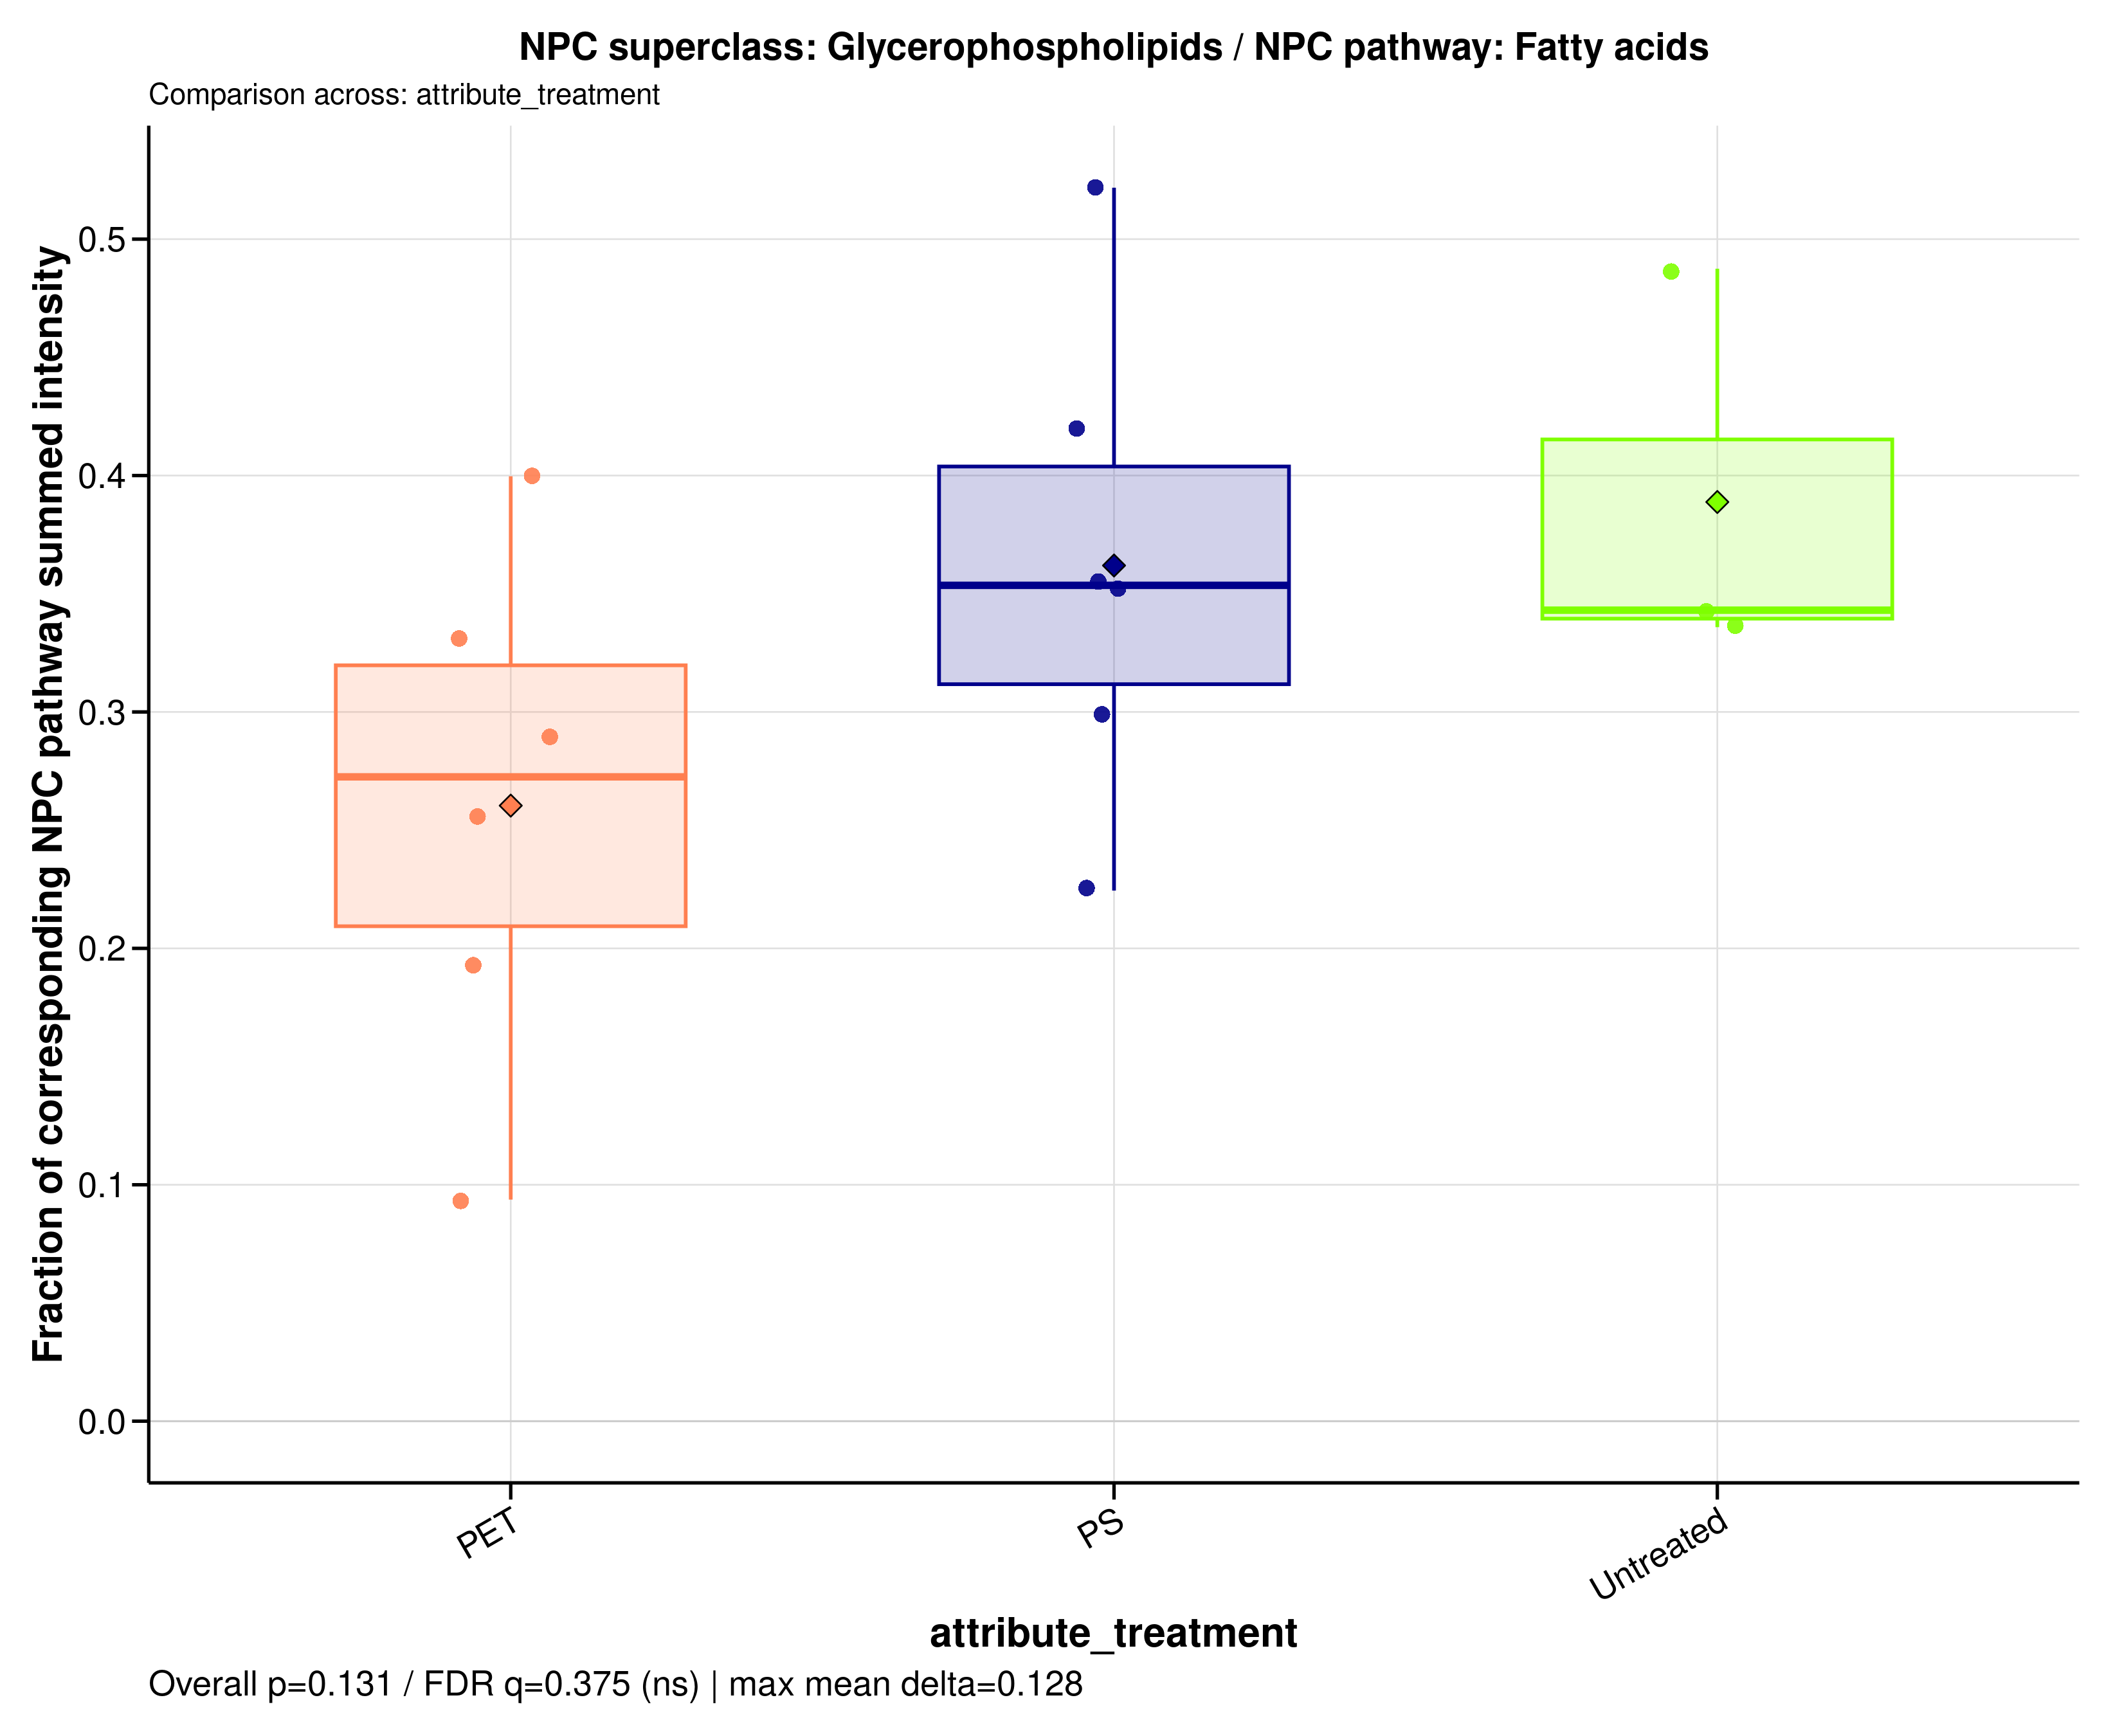

The data file committed next to this chart (first rows):
sample_id	group	data_source	numerator_level	numerator_term	numerator_class	denominator_level	denominator_term	npc_pathway	npc_superclass	npc_class	ratio_label	ratio_plot_label	numerator_n_features	denominator_n_features	numerator_summed_intensity	denominator_summed_intensity	ratio	npc_overall_test	npc_overall_p_value	npc_overall_q_value	npc_overall_significance	npc_max_mean_difference	npc_max_median_difference
A549_110626_PET05	PET	filtered	superclass	Glycerophospholipids	Glycerophosphates | Glycerophosphocholin…	pathway	Fatty acids	Fatty acids	Glycerophospholipids	Glycerophosphates | Glycerophosphocholin…	NPC superclass: Glycerophospholipids / N…	Glycerophospholipids	163	619	55.83	218.3	0.2557	kruskal_wallis	0.1314	0.3746	ns	0.1284	0.08101
A549_110626_PET100	PET	filtered	superclass	Glycerophospholipids	Glycerophosphates | Glycerophosphocholin…	pathway	Fatty acids	Fatty acids	Glycerophospholipids	Glycerophosphates | Glycerophosphocholin…	NPC superclass: Glycerophospholipids / N…	Glycerophospholipids	163	619	79.42	274.5	0.2893	kruskal_wallis	0.1314	0.3746	ns	0.1284	0.08101
A549_110626_PS05	PS	filtered	superclass	Glycerophospholipids	Glycerophosphates | Glycerophosphocholin…	pathway	Fatty acids	Fatty acids	Glycerophospholipids	Glycerophosphates | Glycerophosphocholin…	NPC superclass: Glycerophospholipids / N…	Glycerophospholipids	163	619	83.62	235.5	0.3551	kruskal_wallis	0.1314	0.3746	ns	0.1284	0.08101
A549_110626_PS100	PS	filtered	superclass	Glycerophospholipids	Glycerophosphates | Glycerophosphocholin…	pathway	Fatty acids	Fatty acids	Glycerophospholipids	Glycerophosphates | Glycerophosphocholin…	NPC superclass: Glycerophospholipids / N…	Glycerophospholipids	163	619	102.2	342.6	0.2983	kruskal_wallis	0.1314	0.3746	ns	0.1284	0.08101
A549_110626_untreated	Untreated	filtered	superclass	Glycerophospholipids	Glycerophosphates | Glycerophosphocholin…	pathway	Fatty acids	Fatty acids	Glycerophospholipids	Glycerophosphates | Glycerophosphocholin…	NPC superclass: Glycerophospholipids / N…	Glycerophospholipids	163	619	119.8	349.3	0.3431	kruskal_wallis	0.1314	0.3746	ns	0.1284	0.08101
A549_180626_PET05	PET	filtered	superclass	Glycerophospholipids	Glycerophosphates | Glycerophosphocholin…	pathway	Fatty acids	Fatty acids	Glycerophospholipids	Glycerophosphates | Glycerophosphocholin…	NPC superclass: Glycerophospholipids / N…	Glycerophospholipids	163	619	10.16	108.4	0.09373	kruskal_wallis	0.1314	0.3746	ns	0.1284	0.08101
A549_180626_PET100	PET	filtered	superclass	Glycerophospholipids	Glycerophosphates | Glycerophosphocholin…	pathway	Fatty acids	Fatty acids	Glycerophospholipids	Glycerophosphates | Glycerophosphocholin…	NPC superclass: Glycerophospholipids / N…	Glycerophospholipids	163	619	101.3	253.3	0.3997	kruskal_wallis	0.1314	0.3746	ns	0.1284	0.08101
A549_180626_PS05	PS	filtered	superclass	Glycerophospholipids	Glycerophosphates | Glycerophosphocholin…	pathway	Fatty acids	Fatty acids	Glycerophospholipids	Glycerophosphates | Glycerophosphocholin…	NPC superclass: Glycerophospholipids / N…	Glycerophospholipids	163	619	129	247.3	0.5218	kruskal_wallis	0.1314	0.3746	ns	0.1284	0.08101
A549_180626_PS100	PS	filtered	superclass	Glycerophospholipids	Glycerophosphates | Glycerophosphocholin…	pathway	Fatty acids	Fatty acids	Glycerophospholipids	Glycerophosphates | Glycerophosphocholin…	NPC superclass: Glycerophospholipids / N…	Glycerophospholipids	163	619	109	309.7	0.352	kruskal_wallis	0.1314	0.3746	ns	0.1284	0.08101
A549_180626_untreated	Untreated	filtered	superclass	Glycerophospholipids	Glycerophosphates | Glycerophosphocholin…	pathway	Fatty acids	Fatty acids	Glycerophospholipids	Glycerophosphates | Glycerophosphocholin…	NPC superclass: Glycerophospholipids / N…	Glycerophospholipids	163	619	134.2	275.3	0.4875	kruskal_wallis	0.1314	0.3746	ns	0.1284	0.08101
A549_210626_PET05	PET	filtered	superclass	Glycerophospholipids	Glycerophosphates | Glycerophosphocholin…	pathway	Fatty acids	Fatty acids	Glycerophospholipids	Glycerophosphates | Glycerophosphocholin…	NPC superclass: Glycerophospholipids / N…	Glycerophospholipids	163	619	55.04	283.9	0.1939	kruskal_wallis	0.1314	0.3746	ns	0.1284	0.08101
A549_210626_PET100	PET	filtered	superclass	Glycerophospholipids	Glycerophosphates | Glycerophosphocholin…	pathway	Fatty acids	Fatty acids	Glycerophospholipids	Glycerophosphates | Glycerophosphocholin…	NPC superclass: Glycerophospholipids / N…	Glycerophospholipids	163	619	127.5	386.5	0.3299	kruskal_wallis	0.1314	0.3746	ns	0.1284	0.08101
A549_210626_PS05	PS	filtered	superclass	Glycerophospholipids	Glycerophosphates | Glycerophosphocholin…	pathway	Fatty acids	Fatty acids	Glycerophospholipids	Glycerophosphates | Glycerophosphocholin…	NPC superclass: Glycerophospholipids / N…	Glycerophospholipids	163	619	97.36	231.8	0.4201	kruskal_wallis	0.1314	0.3746	ns	0.1284	0.08101
A549_210626_PS100	PS	filtered	superclass	Glycerophospholipids	Glycerophosphates | Glycerophosphocholin…	pathway	Fatty acids	Fatty acids	Glycerophospholipids	Glycerophosphates | Glycerophosphocholin…	NPC superclass: Glycerophospholipids / N…	Glycerophospholipids	163	619	89.43	398.4	0.2244	kruskal_wallis	0.1314	0.3746	ns	0.1284	0.08101
A549_210626_untreated	Untreated	filtered	superclass	Glycerophospholipids	Glycerophosphates | Glycerophosphocholin…	pathway	Fatty acids	Fatty acids	Glycerophospholipids	Glycerophosphates | Glycerophosphocholin…	NPC superclass: Glycerophospholipids / N…	Glycerophospholipids	163	619	97.75	291	0.3359	kruskal_wallis	0.1314	0.3746	ns	0.1284	0.08101
